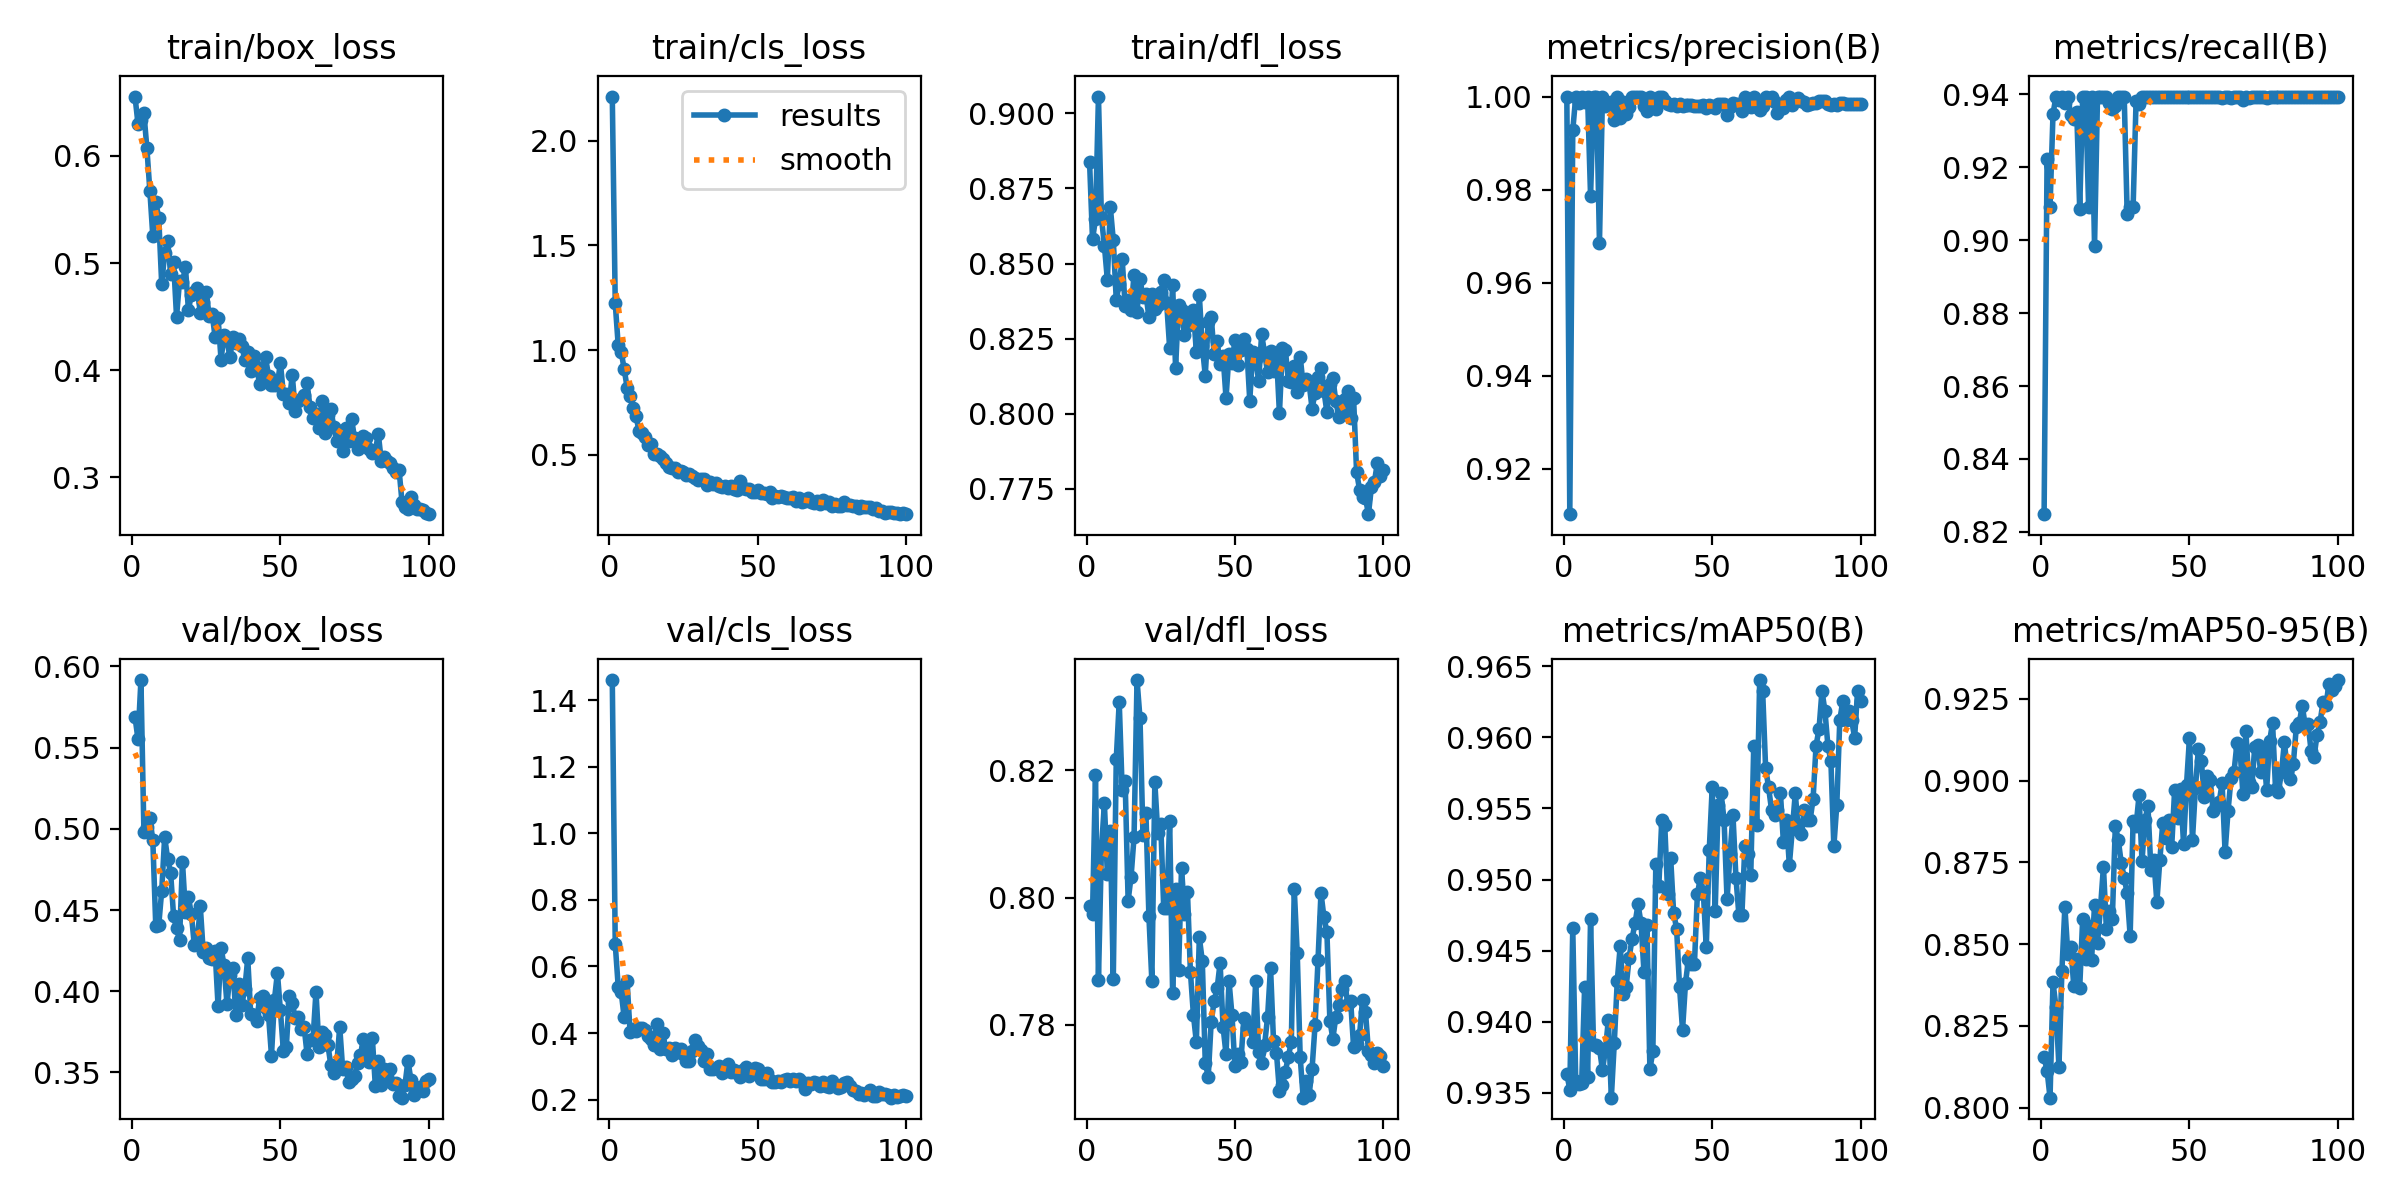

Values plotted in this chart, from the file beside it:
epoch, time, train/box_loss, train/cls_loss, train/dfl_loss, metrics/precision(B), metrics/recall(B), metrics/mAP50(B), metrics/mAP50-95(B), val/box_loss, val/cls_loss, val/dfl_loss, lr/pg0, lr/pg1, lr/pg2
1, 15.84, 0.6553, 2.211, 0.8839, 1, 0.8248, 0.9363, 0.8154, 0.5689, 1.461, 0.7987, 0.0003302, 0.0003302, 0.0003302
2, 25.3, 0.6301, 1.222, 0.858, 0.9103, 0.9224, 0.9352, 0.8114, 0.5552, 0.6671, 0.7974, 0.000657, 0.000657, 0.000657
3, 34.94, 0.6339, 1.022, 0.8648, 0.9928, 0.9091, 0.9466, 0.8031, 0.5916, 0.5392, 0.8192, 0.0009771, 0.0009771, 0.0009771
4, 44.83, 0.6401, 0.9919, 0.9056, 1, 0.9346, 0.9358, 0.8384, 0.498, 0.5238, 0.7871, 0.0009703, 0.0009703, 0.0009703
5, 54.38, 0.6072, 0.9102, 0.8654, 0.9987, 0.9394, 0.9356, 0.8308, 0.5013, 0.4471, 0.8075, 0.0009604, 0.0009604, 0.0009604
6, 64.95, 0.5676, 0.8206, 0.856, 1, 0.9385, 0.9357, 0.8125, 0.5065, 0.5553, 0.8148, 0.0009505, 0.0009505, 0.0009505
7, 74.77, 0.5253, 0.7827, 0.8446, 0.9988, 0.9394, 0.9425, 0.8419, 0.4932, 0.4018, 0.8037, 0.0009406, 0.0009406, 0.0009406
8, 84.94, 0.5565, 0.7224, 0.8688, 1, 0.9376, 0.9361, 0.8613, 0.44, 0.4134, 0.8105, 0.0009307, 0.0009307, 0.0009307
9, 95.98, 0.5422, 0.6855, 0.8578, 0.9786, 0.9394, 0.9472, 0.8471, 0.4407, 0.4065, 0.7873, 0.0009208, 0.0009208, 0.0009208
10, 107.3, 0.4802, 0.614, 0.8379, 1, 0.9343, 0.9383, 0.8492, 0.4619, 0.4143, 0.8217, 0.0009109, 0.0009109, 0.0009109
11, 119.1, 0.5094, 0.6024, 0.8433, 1, 0.9333, 0.9384, 0.8372, 0.495, 0.4161, 0.8307, 0.000901, 0.000901, 0.000901
12, 129.7, 0.521, 0.5844, 0.8515, 0.9686, 0.9352, 0.9382, 0.8456, 0.4814, 0.4102, 0.8169, 0.0008911, 0.0008911, 0.0008911
13, 140.2, 0.4901, 0.5468, 0.8358, 1, 0.9085, 0.9366, 0.8366, 0.473, 0.3901, 0.8183, 0.0008812, 0.0008812, 0.0008812
14, 150.7, 0.5011, 0.553, 0.8377, 0.9981, 0.9394, 0.938, 0.8578, 0.4464, 0.3832, 0.7995, 0.0008713, 0.0008713, 0.0008713
15, 160.9, 0.4499, 0.5024, 0.8346, 0.9984, 0.9394, 0.9401, 0.8456, 0.4387, 0.3649, 0.8033, 0.0008614, 0.0008614, 0.0008614
16, 171.2, 0.4829, 0.5051, 0.8464, 0.9988, 0.9091, 0.9347, 0.8555, 0.4316, 0.4282, 0.8096, 0.0008515, 0.0008515, 0.0008515
17, 181.2, 0.4822, 0.4921, 0.834, 0.9951, 0.9394, 0.9385, 0.8452, 0.4796, 0.3534, 0.8342, 0.0008416, 0.0008416, 0.0008416
18, 191.4, 0.4962, 0.4806, 0.845, 1, 0.8985, 0.9429, 0.862, 0.4487, 0.4012, 0.8282, 0.0008317, 0.0008317, 0.0008317
19, 201.3, 0.4563, 0.4601, 0.8387, 0.9953, 0.9394, 0.9453, 0.8504, 0.4579, 0.3534, 0.8099, 0.0008218, 0.0008218, 0.0008218
20, 211.8, 0.4704, 0.4433, 0.8398, 0.9989, 0.9394, 0.9419, 0.861, 0.4475, 0.3563, 0.8133, 0.0008119, 0.0008119, 0.0008119
21, 221.8, 0.4725, 0.4372, 0.8322, 0.9963, 0.9394, 0.9425, 0.8737, 0.4281, 0.3354, 0.7971, 0.000802, 0.000802, 0.000802
22, 232.2, 0.4769, 0.4377, 0.8399, 0.9978, 0.9394, 0.9445, 0.8545, 0.4309, 0.3562, 0.7869, 0.0007921, 0.0007921, 0.0007921
23, 243.1, 0.4531, 0.4167, 0.8347, 1, 0.9376, 0.9458, 0.8602, 0.4524, 0.3421, 0.8181, 0.0007822, 0.0007822, 0.0007822
24, 257.8, 0.4639, 0.4243, 0.8361, 1, 0.936, 0.9469, 0.8578, 0.424, 0.3519, 0.8101, 0.0007723, 0.0007723, 0.0007723
25, 270.2, 0.4729, 0.4161, 0.8407, 1, 0.9367, 0.9483, 0.8861, 0.4264, 0.3374, 0.8115, 0.0007624, 0.0007624, 0.0007624
26, 283.3, 0.4509, 0.4026, 0.8446, 0.9999, 0.9394, 0.9469, 0.8819, 0.4206, 0.3152, 0.7983, 0.0007525, 0.0007525, 0.0007525
27, 295.8, 0.4524, 0.4102, 0.8367, 0.998, 0.9394, 0.9435, 0.8748, 0.42, 0.3159, 0.7984, 0.0007426, 0.0007426, 0.0007426
28, 310.9, 0.4311, 0.3977, 0.8218, 0.9969, 0.9394, 0.9468, 0.8703, 0.4249, 0.347, 0.8121, 0.0007327, 0.0007327, 0.0007327
29, 325.3, 0.4491, 0.3886, 0.8427, 1, 0.9071, 0.9367, 0.8655, 0.3906, 0.3802, 0.785, 0.0007228, 0.0007228, 0.0007228
30, 336.3, 0.4097, 0.3799, 0.8153, 0.9981, 0.9091, 0.9379, 0.8526, 0.4269, 0.3614, 0.8014, 0.0007129, 0.0007129, 0.0007129
31, 345.9, 0.4325, 0.3856, 0.8362, 0.9973, 0.9091, 0.9511, 0.8877, 0.4159, 0.3494, 0.7886, 0.000703, 0.000703, 0.000703
32, 356, 0.428, 0.3849, 0.8346, 1, 0.9382, 0.9495, 0.8861, 0.3919, 0.3169, 0.8047, 0.0006931, 0.0006931, 0.0006931
33, 365.9, 0.4118, 0.3542, 0.8263, 1, 0.9374, 0.9542, 0.8955, 0.4101, 0.3377, 0.7975, 0.0006832, 0.0006832, 0.0006832
34, 376.3, 0.4312, 0.369, 0.8293, 0.9991, 0.9394, 0.9538, 0.8754, 0.4143, 0.2929, 0.8008, 0.0006733, 0.0006733, 0.0006733
35, 386.3, 0.4249, 0.3589, 0.8316, 0.9985, 0.9394, 0.9489, 0.888, 0.385, 0.2921, 0.7883, 0.0006634, 0.0006634, 0.0006634
36, 396.1, 0.4295, 0.3651, 0.8344, 0.9981, 0.9394, 0.9515, 0.8922, 0.4042, 0.2937, 0.7816, 0.0006535, 0.0006535, 0.0006535
37, 405.9, 0.4227, 0.3488, 0.8205, 0.9984, 0.9394, 0.9476, 0.8728, 0.3918, 0.302, 0.7773, 0.0006436, 0.0006436, 0.0006436
38, 415.5, 0.4099, 0.3476, 0.8394, 0.9981, 0.9394, 0.9466, 0.8758, 0.4013, 0.2811, 0.7937, 0.0006337, 0.0006337, 0.0006337
39, 425.3, 0.4167, 0.3518, 0.8226, 0.9984, 0.9394, 0.9424, 0.8628, 0.4203, 0.2872, 0.79, 0.0006238, 0.0006238, 0.0006238
40, 436.6, 0.3993, 0.3404, 0.8127, 0.9979, 0.9394, 0.9394, 0.8756, 0.386, 0.3083, 0.7741, 0.0006139, 0.0006139, 0.0006139
41, 447.5, 0.4129, 0.3494, 0.8306, 0.9981, 0.9394, 0.9427, 0.8871, 0.3856, 0.2819, 0.7718, 0.000604, 0.000604, 0.000604
42, 458.7, 0.4026, 0.3367, 0.8323, 0.9982, 0.9394, 0.9444, 0.8824, 0.3814, 0.29, 0.7805, 0.0005941, 0.0005941, 0.0005941
43, 469.7, 0.3872, 0.3302, 0.8197, 0.9981, 0.9394, 0.944, 0.8879, 0.3957, 0.2814, 0.7837, 0.0005842, 0.0005842, 0.0005842
44, 480.9, 0.3901, 0.3736, 0.8243, 0.9979, 0.9394, 0.944, 0.8797, 0.3968, 0.2681, 0.7857, 0.0005743, 0.0005743, 0.0005743
45, 492.3, 0.4119, 0.3392, 0.8166, 0.998, 0.9394, 0.9489, 0.8972, 0.3894, 0.2883, 0.7897, 0.0005644, 0.0005644, 0.0005644
46, 502.8, 0.3948, 0.3342, 0.8193, 0.9981, 0.9394, 0.9501, 0.8885, 0.3854, 0.2979, 0.7797, 0.0005545, 0.0005545, 0.0005545
47, 513.2, 0.3861, 0.3368, 0.8052, 0.9981, 0.9394, 0.9491, 0.8975, 0.3603, 0.2718, 0.7754, 0.0005446, 0.0005446, 0.0005446
48, 523, 0.3859, 0.3216, 0.8198, 0.9976, 0.9394, 0.9452, 0.8805, 0.3948, 0.2876, 0.7869, 0.0005347, 0.0005347, 0.0005347
49, 533.4, 0.3865, 0.3242, 0.817, 0.9981, 0.9394, 0.952, 0.8987, 0.4112, 0.2958, 0.7816, 0.0005248, 0.0005248, 0.0005248
50, 543.3, 0.407, 0.3305, 0.8245, 0.998, 0.9394, 0.9565, 0.913, 0.3883, 0.2909, 0.7735, 0.0005149, 0.0005149, 0.0005149
51, 553.3, 0.378, 0.3152, 0.8161, 0.9976, 0.9394, 0.9478, 0.8818, 0.3635, 0.2615, 0.7754, 0.000505, 0.000505, 0.000505
52, 563.5, 0.3775, 0.3155, 0.8213, 0.9985, 0.9394, 0.9553, 0.8977, 0.3656, 0.262, 0.7742, 0.0004951, 0.0004951, 0.0004951
53, 574.1, 0.3692, 0.3116, 0.825, 0.9983, 0.9394, 0.9561, 0.9097, 0.3969, 0.2799, 0.781, 0.0004852, 0.0004852, 0.0004852
54, 584.7, 0.3958, 0.3243, 0.8217, 0.9983, 0.9394, 0.9542, 0.9059, 0.393, 0.26, 0.7795, 0.0004753, 0.0004753, 0.0004753
55, 595.1, 0.3622, 0.2954, 0.8043, 0.996, 0.9394, 0.9486, 0.8951, 0.3836, 0.2543, 0.7798, 0.0004654, 0.0004654, 0.0004654
56, 605.7, 0.3711, 0.3016, 0.8206, 0.9977, 0.9394, 0.9518, 0.9013, 0.3839, 0.2525, 0.7773, 0.0004555, 0.0004555, 0.0004555
57, 616.1, 0.3729, 0.2997, 0.8181, 0.9986, 0.9394, 0.9545, 0.9001, 0.377, 0.2551, 0.7869, 0.0004456, 0.0004456, 0.0004456
58, 626.2, 0.3768, 0.3042, 0.8109, 0.9984, 0.9394, 0.9501, 0.8906, 0.3779, 0.2527, 0.7757, 0.0004357, 0.0004357, 0.0004357
59, 639.5, 0.3876, 0.2969, 0.8265, 0.9984, 0.9394, 0.9475, 0.8922, 0.3612, 0.2599, 0.7741, 0.0004258, 0.0004258, 0.0004258
60, 655.5, 0.3654, 0.2932, 0.8201, 0.9969, 0.9394, 0.9475, 0.8933, 0.3702, 0.2629, 0.7769, 0.0004159, 0.0004159, 0.0004159
... 40 more rows
